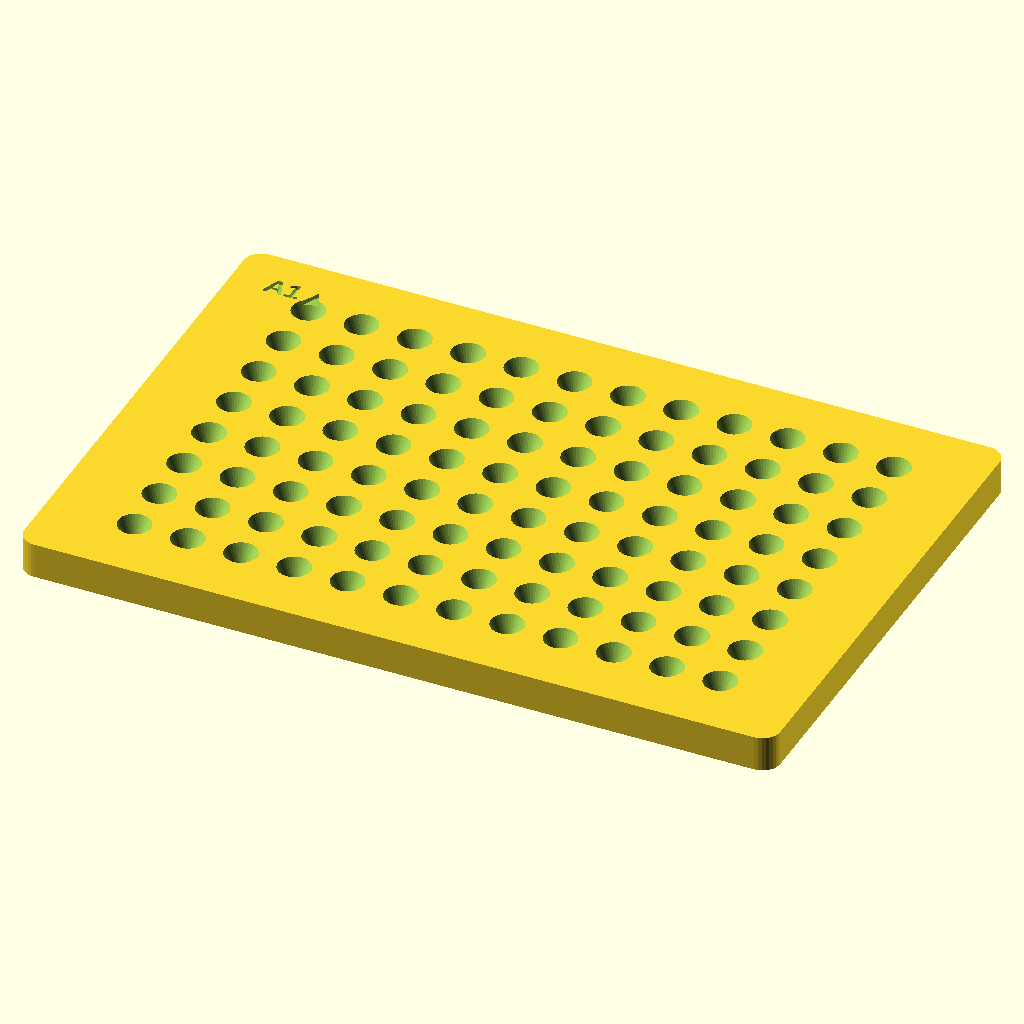
Cell 1: rendered with the file's own defaults.
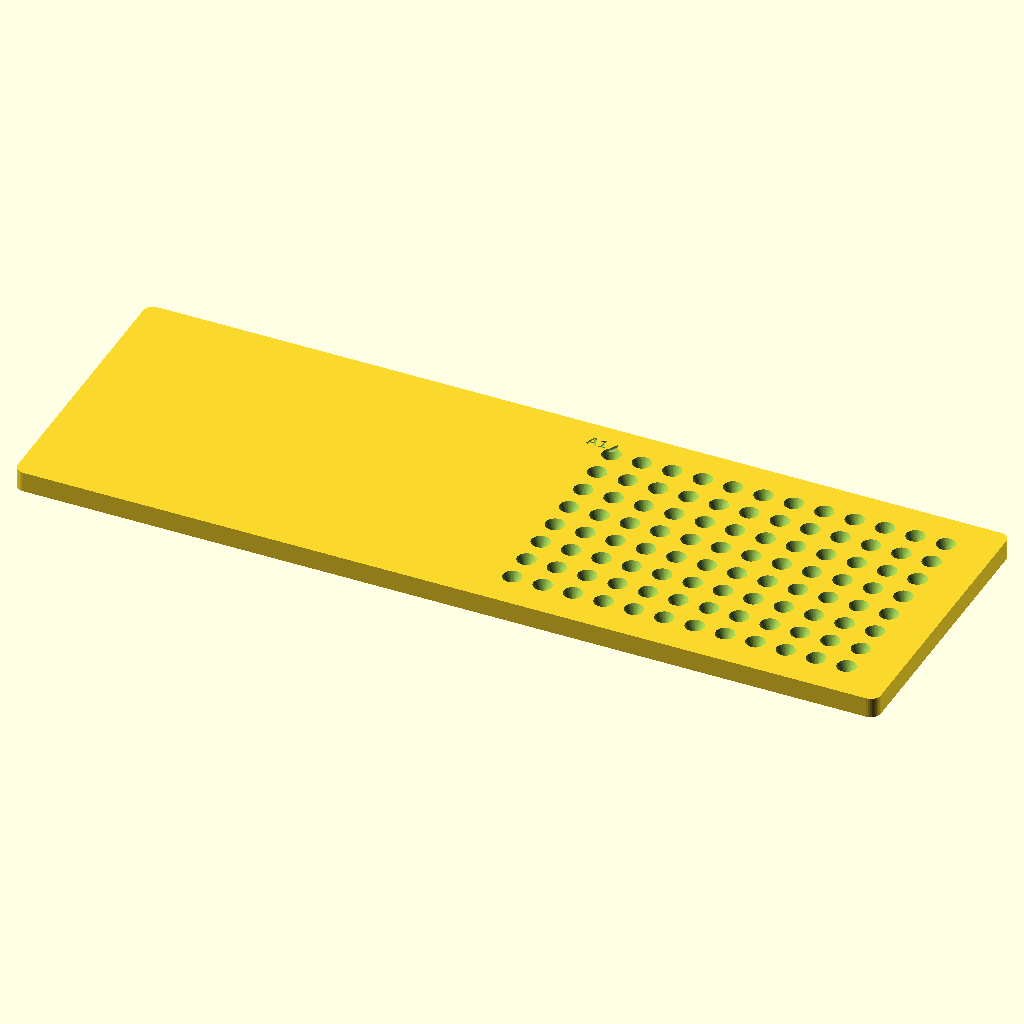
Cell 2 — sbs_l set to 255.52, the other parameters unchanged.
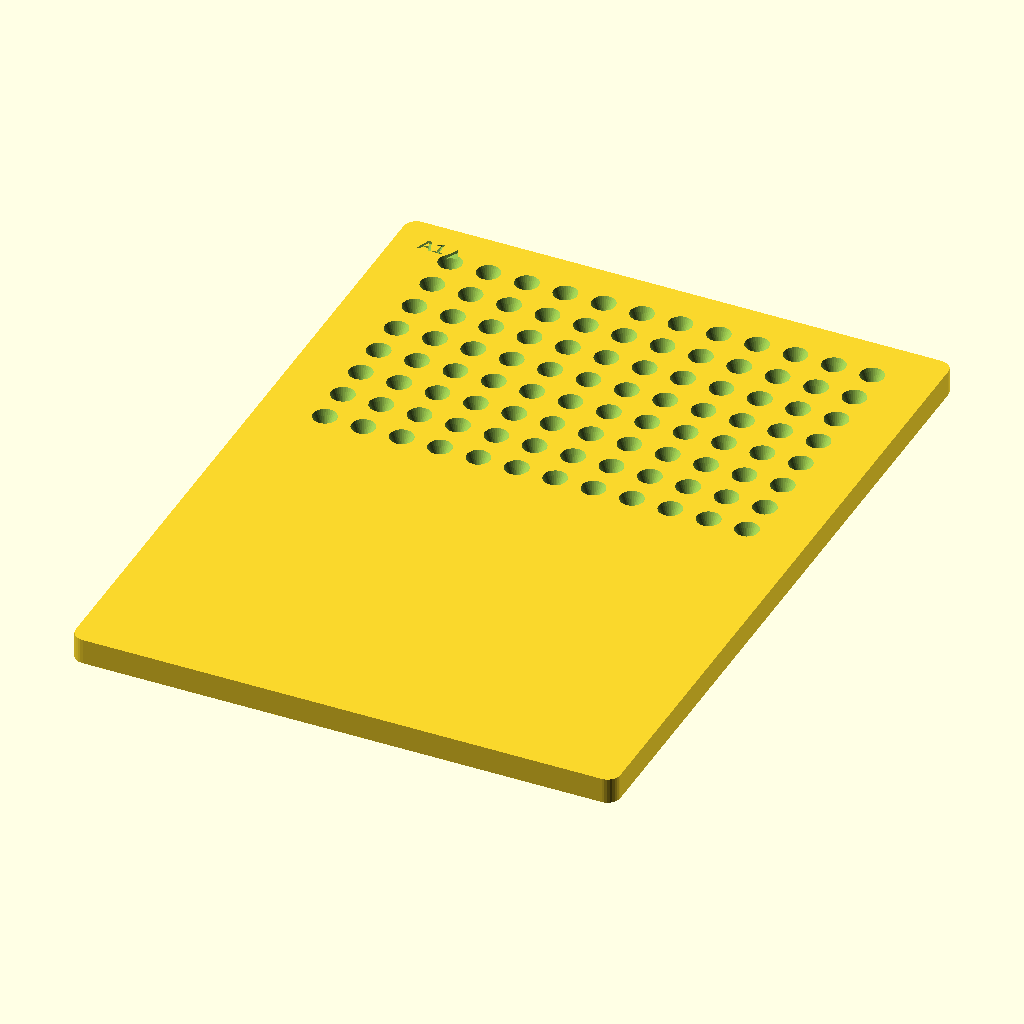
Cell 3: sbs_w = 170.96 (everything else at default).
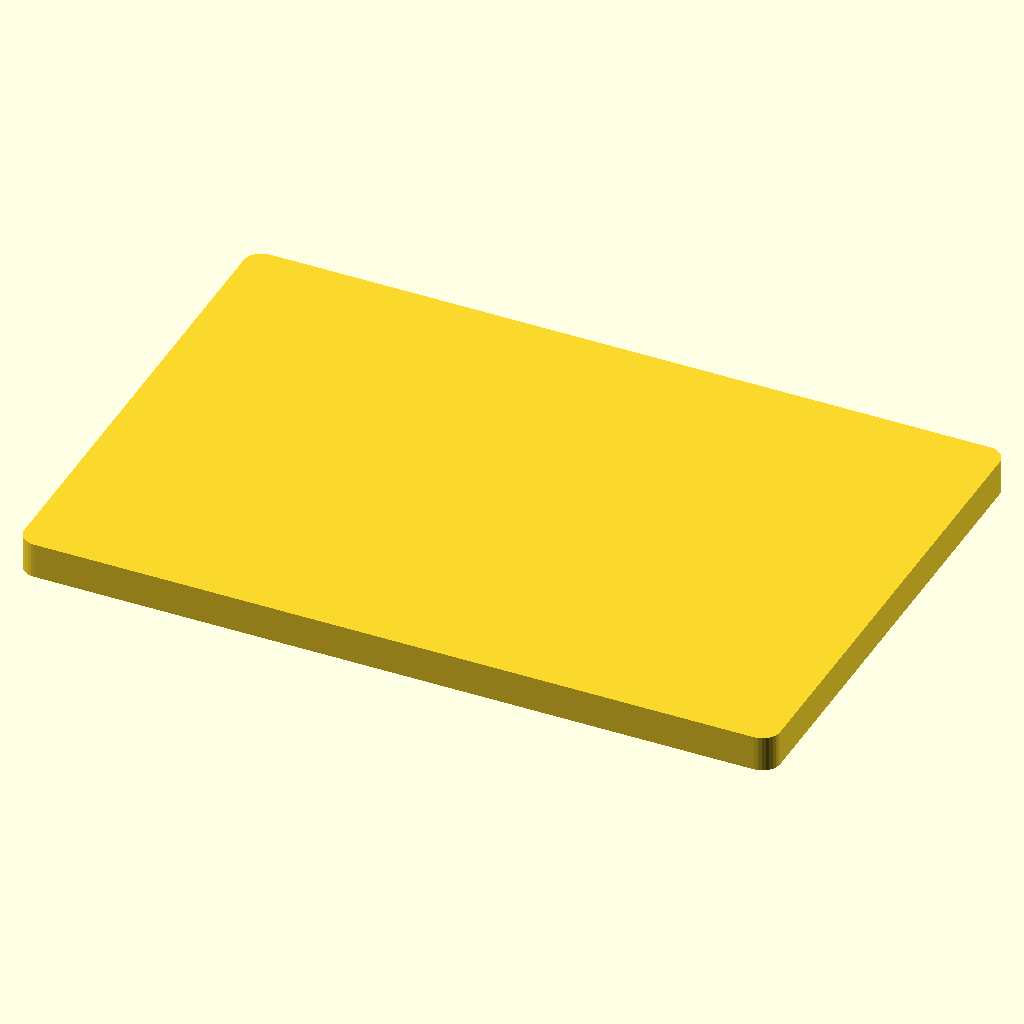
Cell 4: plate_l = 252.2 (everything else at default).
All cells are drawn from the same view direction (rotation 55°, 0°, 25°, orthographic, colour scheme Cornfield), but the view is re-fitted for each cell, so position and scale can differ between cells as well as the parameter.
Source of the model, pcr_plate_adapter_72_1979.scad:
// Hamilton STARlet — PCR Plate Adapter (Sarstedt 72.1979)
//
// SBS-footprint adapter that seats the Sarstedt 72.1979 half-skirt 96-well
// PCR plate in a repeatable, self-centred position on the HHS clamp seat and
// MFX plate carrier.
//
// 96 conical guide holes (wide at the top, narrowing downward) at a 9 mm
// pitch accept the PCR plate's V-bottom cones as the plate is lowered from
// above. The cones self-centre the plate — no manual push-right before
// clamping.
//
// The adapter sits in the HHS seat / carrier like a normal SBS microplate.
// The PCR plate is placed on top; the 96 well cones drop into the guide holes.
//
// *** EVERY HEIGHT ON THE SEAT CHANGES AFTER ADDING THIS ADAPTER. ***
// Re-probe A1 and H12 well bottoms with the plate clamped in the adapter
// before running any method. The new Z values replace the existing teach.
//
// PETG required — HHS heats to 70 °C.
// Print: flat face down. No supports needed.
//
// ─── Plate dimensions (Sarstedt 72.1979, measured Sep 2026 by M. Lees) ───
//   plate_l × plate_w = 126.1 × 86.0 mm (NOT true SBS — 0.52 mm wider in Y)
//   A1: 13.0 mm from plate left edge, 11.0 mm from plate rear edge
//   Inner well: ⌀ 5.6 mm opening, 18.5 mm deep, V-bottom ≈ 1.4 mm across tip
//   Overall plate height: 19.33 mm
//
// ─── Cone geometry — external well estimates (* = wall-thickness assumption) ──
//   Well external ⌀ at top  ≈ 6.6 mm * (inner 5.6 + 2 × 0.5 mm wall)
//   Well external ⌀ at plate bottom ≈ 2.5 mm * (very near cone tip)
//   If the plate rocks or jams: adjust cone_top_d (see parameter note below).

// ─── SBS / ANSI plate footprint ─────────────────────────────────
sbs_l    = 127.76;   // adapter outer length (SBS standard)
sbs_w    =  85.48;   // adapter outer width  (SBS standard)
corner_r =   3.0;    // SBS corner radius

// ─── Sarstedt 72.1979 dimensions (measured) ──────────────────────
plate_l  = 126.1;    // plate outer length
plate_w  =  86.0;    // plate outer width (0.52 mm wider than SBS — front overhangs)
a1_xl    =  13.0;    // A1 centre from plate LEFT  edge
a1_yr    =  11.0;    // A1 centre from plate REAR  edge
n_col    =  12;
n_row    =   8;
pitch    =   9.0;    // well pitch (standard SBS 96-well)

// ─── Conical guide hole geometry (* estimated — adjust if fit is poor) ────
// Wide opening at adapter top surface catches the well cone as plate descends.
// Blind recess — solid floor below the cone. No through-holes.
//
// Tuning guide:
//   If wells snag the flat surface between holes → increase cone_top_d (max ~6.5)
//   If plate rocks / doesn't self-centre       → reduce  cone_top_d toward 4.5
//   If tip bottoms out / plate won't seat      → increase cone_bot_d
cone_top_d =  5.5;   // hole diameter at adapter top surface *
cone_bot_d =  2.8;   // diameter at tip of recess (blind, not through) *
cone_h     =  3.0;   // conical recess depth

// ─── Version ─────────────────────────────────────────────────────
version  = "v1.1";   // increment when geometry changes

// ─── Adapter thickness ───────────────────────────────────────────
base_h   =  6.0;     // total height — floor under cones = base_h − cone_h = 3 mm

// ─── Derived ────────────────────────────────────────────────────
// Plate is positioned REAR (Y = sbs_w) and RIGHT (X = sbs_l):
plate_x0 = sbs_l - plate_l;   // = 1.66 mm: plate left edge in adapter space
// plate front overhangs by sbs_w − plate_w = −0.52 mm (fine, front is open)

// A1 in adapter space (origin = adapter front-left, X→right, Y→rear):
a1_x = plate_x0 + a1_xl;      // = 14.66 mm from adapter left edge
a1_y = sbs_w    - a1_yr;      // = 74.48 mm from adapter front edge

eps = 0.01;

module sbs_footprint(h) {
    hull()
        for (cx = [corner_r, sbs_l - corner_r])
            for (cy = [corner_r, sbs_w - corner_r])
                translate([cx, cy, 0])
                    cylinder(r = corner_r, h = h, $fn = 32);
}

// Guide hole: wide (cone_top_d) at top, tapers to cone_bot_d at depth cone_h.
// Blind — solid floor below. Call site: translate to [well_x, well_y, base_h].
module guide_hole() {
    translate([0, 0, -cone_h])
        cylinder(d1 = cone_bot_d, d2 = cone_top_d, h = cone_h + eps, $fn = 32);
}

difference() {
    sbs_footprint(base_h);

    // 96 conical guide holes — columns right (+X), rows A→H toward front (−Y)
    for (col = [0 : n_col - 1])
        for (row = [0 : n_row - 1])
            translate([a1_x + col * pitch,
                       a1_y - row * pitch,
                       base_h])
                guide_hole();

    // A1 corner marker on top surface (rear-left of the well grid)
    translate([a1_x - 3.5, a1_y + 3.5, base_h - 0.7])
        linear_extrude(0.7 + eps)
            text("A1▲", size = 3.5, font = "Arial:style=Bold",
                 halign = "center", valign = "center");

    // Plate ID on underside (readable when adapter is flipped over)
    translate([sbs_l / 2, sbs_w / 2, 0.7])
        rotate([180, 0, 0])
            linear_extrude(0.7 + eps)
                text(str("72.1979  ADAPTER  ", version), size = 4.0, font = "Arial:style=Bold",
                     halign = "center", valign = "center");

    translate([sbs_l / 2, sbs_w / 2 - 6.0, 0.7])
        rotate([180, 0, 0])
            linear_extrude(0.7 + eps)
                text(str("cone⌀", cone_top_d, "→", cone_bot_d,
                         "  h", cone_h, "  base", base_h),
                     size = 2.8, font = "Arial",
                     halign = "center", valign = "center");
}
Parameter table extracted from the source (name, type, default, range or options):
sbs_l: number, default 127.76
sbs_w: number, default 85.48
corner_r: number, default 3
plate_l: number, default 126.1
plate_w: number, default 86
a1_xl: number, default 13
a1_yr: number, default 11
n_col: number, default 12
n_row: number, default 8
pitch: number, default 9
cone_top_d: number, default 5.5
cone_bot_d: number, default 2.8
cone_h: number, default 3
version: string, default "v1.1"
base_h: number, default 6
eps: number, default 0.01
